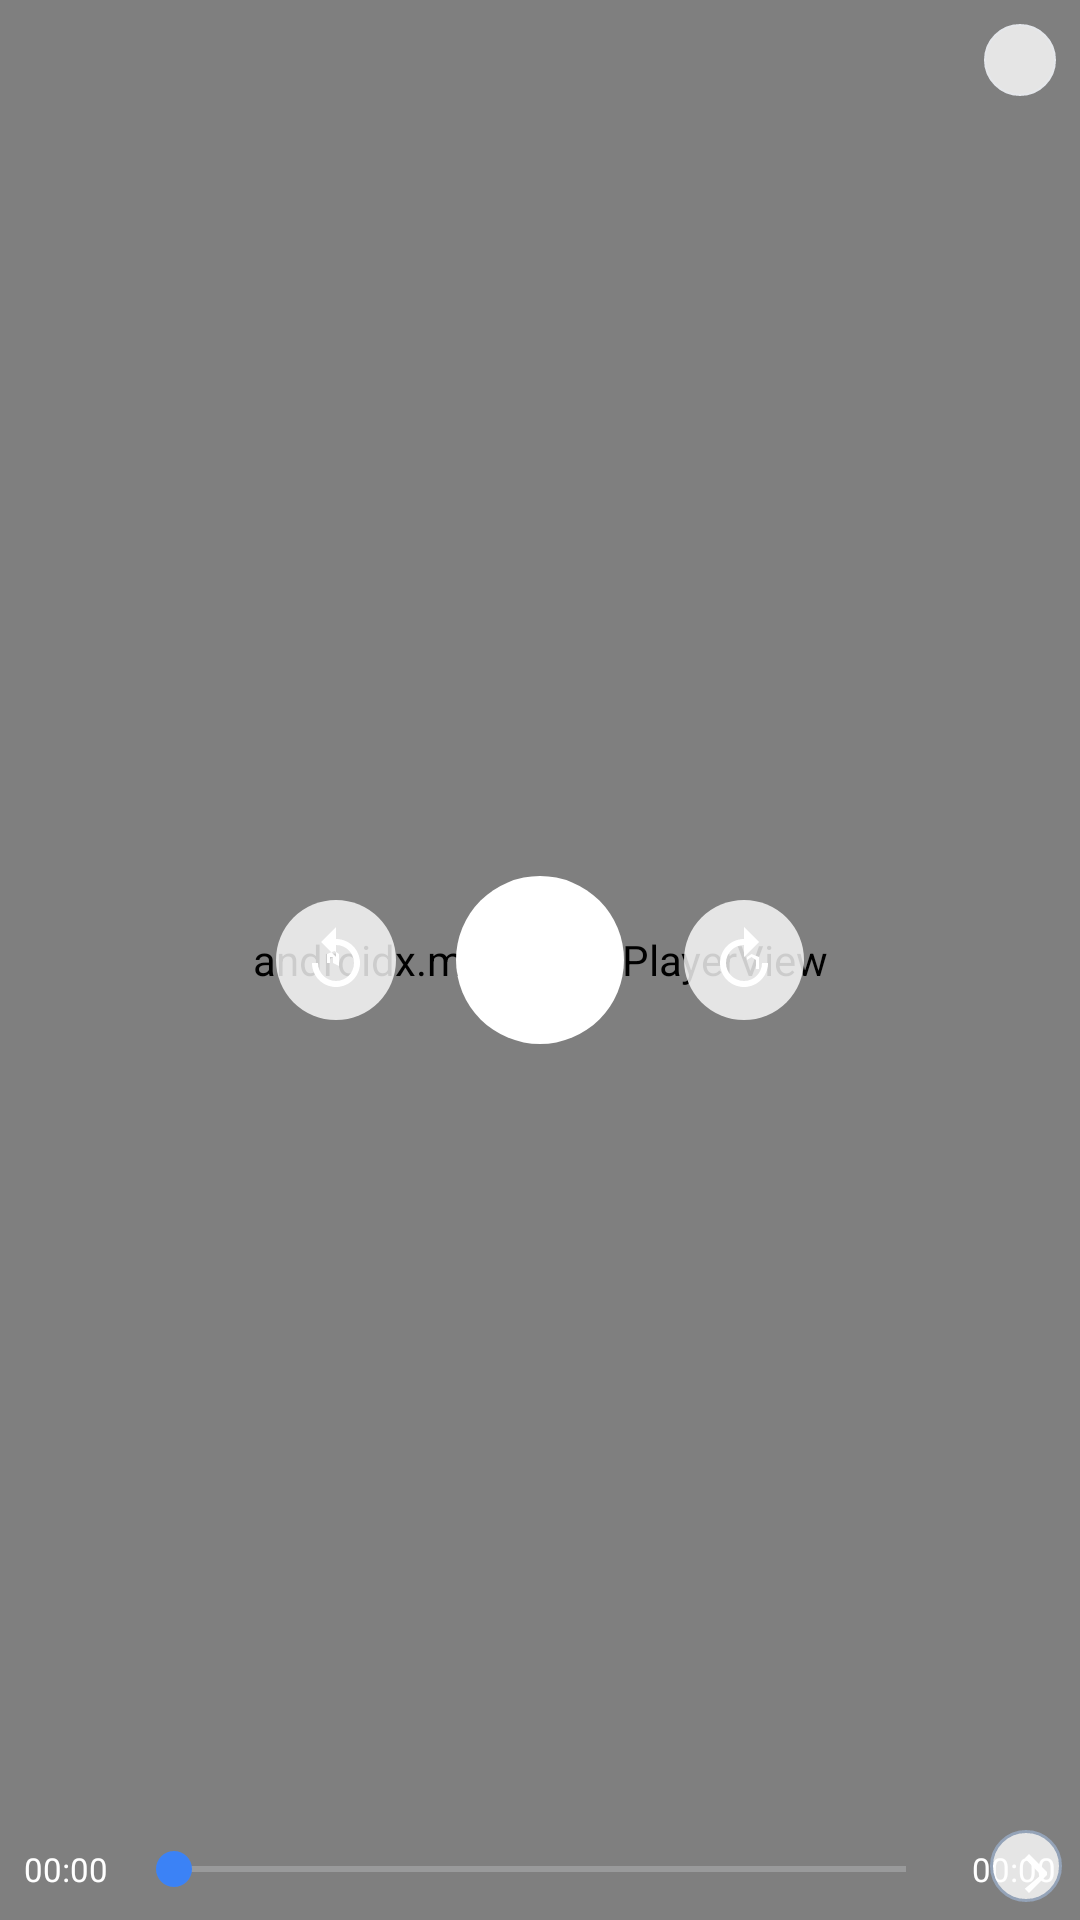

The Android layout XML behind this screen, and the referenced resources:
<!-- AndroidManifest.xml: application theme Theme.Nebula -->
<!-- res/layout/floating_video.xml -->
<?xml version="1.0" encoding="utf-8"?>
<FrameLayout xmlns:android="http://schemas.android.com/apk/res/android"
    android:id="@+id/float_root"
    android:layout_width="match_parent" android:layout_height="match_parent"
    android:background="@drawable/bg_float_video">

    <androidx.media3.ui.PlayerView
        android:id="@+id/player_view"
        android:layout_width="match_parent" android:layout_height="match_parent"
        app:resize_mode="fit" app:use_controller="false"
        xmlns:app="http://schemas.android.com/apk/res-auto"/>

    <FrameLayout android:id="@+id/controls_layer"
        android:layout_width="match_parent" android:layout_height="match_parent">
        <ImageView android:id="@+id/btn_close"
            android:layout_width="24dp" android:layout_height="24dp"
            android:layout_gravity="top|end"
            android:layout_margin="8dp"
            android:src="@drawable/ic_close"
            android:background="@drawable/bg_float_close"
            android:padding="2dp"
            android:contentDescription="@string/close"/>

        <LinearLayout android:layout_width="wrap_content"
            android:layout_height="wrap_content"
            android:layout_gravity="center"
            android:gravity="center"
            android:orientation="horizontal">
            <ImageView android:id="@+id/btn_replay"
                android:layout_width="40dp" android:layout_height="40dp"
                android:layout_marginEnd="20dp"
                android:src="@drawable/ic_replay_10"
                android:background="@drawable/bg_float_play_side"
                android:scaleType="center"
                android:contentDescription="@string/video_back_10"/>
            <ImageView android:id="@+id/btn_play_pause"
                android:layout_width="56dp" android:layout_height="56dp"
                android:src="@drawable/ic_play"
                android:background="@drawable/bg_float_play_main"
                android:scaleType="center"
                android:contentDescription="@string/video_play"/>
            <ImageView android:id="@+id/btn_forward"
                android:layout_width="40dp" android:layout_height="40dp"
                android:layout_marginStart="20dp"
                android:src="@drawable/ic_forward_10"
                android:background="@drawable/bg_float_play_side"
                android:scaleType="center"
                android:contentDescription="@string/video_forward_10"/>
        </LinearLayout>

        <LinearLayout android:layout_width="match_parent"
            android:layout_height="wrap_content"
            android:layout_gravity="bottom"
            android:orientation="horizontal" android:gravity="center_vertical"
            android:padding="8dp">
            <TextView android:id="@+id/txt_current"
                android:layout_width="wrap_content" android:layout_height="wrap_content"
                android:text="00:00"
                android:textColor="@color/text_inverse" android:textSize="11sp"/>
            <SeekBar android:id="@+id/seek_bar"
                android:layout_width="0dp" android:layout_height="wrap_content"
                android:layout_weight="1"
                android:layout_marginStart="6dp" android:layout_marginEnd="6dp"
                android:progressTint="@color/float_progress_loaded"
                android:progressBackgroundTint="@color/float_progress_unloaded"
                android:thumbTint="@color/nebula_blue"/>
            <TextView android:id="@+id/txt_duration"
                android:layout_width="wrap_content" android:layout_height="wrap_content"
                android:text="00:00"
                android:textColor="@color/text_inverse" android:textSize="11sp"/>
        </LinearLayout>
    </FrameLayout>

    <ImageView android:id="@+id/resize_handle"
        android:layout_width="24dp" android:layout_height="24dp"
        android:layout_gravity="bottom|end"
        android:layout_margin="6dp"
        android:src="@drawable/ic_drag_handle"
        android:scaleType="center"
        android:background="@drawable/bg_float_resize_handle"
        android:padding="3dp"
        android:contentDescription="缩放"/>
</FrameLayout>
<!-- resources referenced by this layout -->
<resources>
  <color name="float_progress_loaded">#3B82F6</color>
  <color name="float_progress_unloaded">#E5E7EB</color>
  <color name="nebula_blue">#3B82F6</color>
  <color name="text_inverse">#FFFFFF</color>
  <!-- drawable bg_float_close (drawable) -->
  <?xml version="1.0" encoding="utf-8"?>
  <shape xmlns:android="http://schemas.android.com/apk/res/android"
      android:shape="oval">
      <solid android:color="@color/float_control_bg" />
      <stroke android:width="0.5dp" android:color="@color/divider_strong" />
  </shape>
  <!-- drawable bg_float_play_main (drawable) -->
  <?xml version="1.0" encoding="utf-8"?>
  <shape xmlns:android="http://schemas.android.com/apk/res/android"
      android:shape="oval">
      <solid android:color="@color/bg_primary" />
  </shape>
  <!-- drawable bg_float_play_side (drawable) -->
  <?xml version="1.0" encoding="utf-8"?>
  <shape xmlns:android="http://schemas.android.com/apk/res/android"
      android:shape="oval">
      <solid android:color="@color/float_control_bg" />
  </shape>
  <!-- drawable bg_float_video (drawable) -->
  <?xml version="1.0" encoding="utf-8"?>
  <shape xmlns:android="http://schemas.android.com/apk/res/android"
      android:shape="rectangle">
      <corners android:radius="@dimen/float_corner" />
      <solid android:color="@color/pure_black" />
  </shape>
  <string name="close">关闭</string>
  <string name="video_back_10">后退 10 秒</string>
  <string name="video_forward_10">前进 10 秒</string>
  <string name="video_play">播放</string>
  <color name="float_control_bg">#CCFFFFFF</color>
  <color name="divider_strong">#E5E7EB</color>
  <color name="bg_primary">#FFFFFF</color>
  <color name="float_drag_handle">#94A3B8</color>
  <dimen name="float_corner">@dimen/radius_xl</dimen>
  <color name="pure_black">#000000</color>
  <color name="nebula_blue_dark">#2563EB</color>
  <color name="nebula_purple">#8B5CF6</color>
  <color name="bg_card">#FFFFFF</color>
  <color name="text_primary">#0F172A</color>
  <color name="color_error">#EF4444</color>
  <color name="status_bar_light">#FFFFFF</color>
  <color name="nav_bar_light">#FFFFFF</color>
  <style name="Animation.Nebula" parent="@android:style/Animation.Activity">
          <item name="android:activityOpenEnterAnimation">@anim/activity_open_enter</item>
          <item name="android:activityCloseExitAnimation">@anim/activity_close_exit</item>
      </style>
  <style name="ThemeOverlay.Nebula.Dialog" parent="ThemeOverlay.Material3.MaterialAlertDialog">
          <item name="buttonBarPositiveButtonStyle">@style/Widget.Nebula.Button.Text</item>
      </style>
  <style name="ThemeOverlay.Nebula.BottomSheet" parent="ThemeOverlay.Material3.BottomSheetDialog">
          <item name="bottomSheetStyle">@style/Widget.Nebula.BottomSheet.Modal</item>
      </style>
  <style name="Widget.Nebula.EditText" parent="Widget.Material3.TextInputLayout.OutlinedBox">
          <item name="android:textColor">@color/text_primary</item>
          <item name="android:textColorHint">@color/text_tertiary</item>
      </style>
  <style name="Widget.Nebula.Button" parent="Widget.Material3.Button">
          <item name="android:textColor">@color/text_inverse</item>
          <item name="cornerRadius">@dimen/radius_m</item>
          <item name="backgroundTint">@color/nebula_blue</item>
      </style>
  <dimen name="radius_xl">24dp</dimen>
  <style name="Widget.Nebula.Button.Text" parent="Widget.Material3.Button.TextButton">
          <item name="android:textColor">@color/nebula_blue</item>
      </style>
  <style name="Widget.Nebula.BottomSheet.Modal" parent="Widget.Material3.BottomSheet.Modal">
          <item name="backgroundTint">@color/bg_card</item>
          <item name="shapeAppearance">@style/ShapeAppearance.Nebula.TopSheet</item>
      </style>
  <color name="text_tertiary">#94A3B8</color>
  <dimen name="radius_m">12dp</dimen>
  <dimen name="radius_xxl">28dp</dimen>
</resources>
